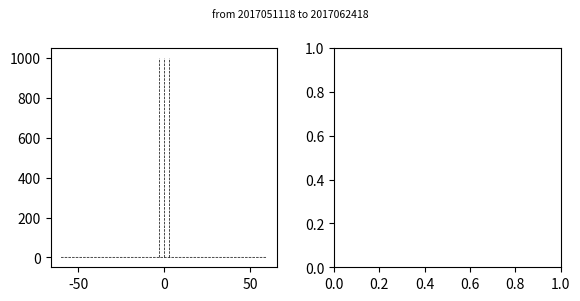

Recreate this plot in Python. (Note: this script raises an exception after producing the figure.)
import os
import datetime
import numpy as np
import scipy.stats as stats
import matplotlib.pyplot as plt
import matplotlib.ticker as ticker
from scipy.stats import entropy
from matplotlib.backends.backend_pdf import PdfPages

dir_GOES  = '/uufs/chpc.utah.edu/common/home/zpu-group16/cfeng/02_GOES_Bias_Correction'
dir_main  = dir_GOES + '/24_Revision/BC_coeffs/29_2017051118_CON0_Ch13_Offline_ExBC1_CP0'
dir_histo = dir_main + '/02_Post_Process/2017051118_06h'
dir_save  = dir_main + '/02_Post_Process/2017051118_06h'

anl_start_time   = datetime.datetime(2017, 5, 11, 18, 0, 0)
anl_end_time     = datetime.datetime(2017, 6, 24, 18, 0, 0)

cycling_interval = 6
forecast_hours   = [6]
domains          = ['d01']
thingrid         = ['030km']

statuses         = {'before_BC': [-60.0, 60.0, 0.2],
                    'after_BC':  [-60.0, 60.0, 0.2]}

maintitle        = ['before bias correction', 'after bias correction']
channel          = 8
schemes          = {'All Sky':    [('normalized OmB', 0, 0.5, '#000000'), ('all-sky scaled OmB',  5, 1.0, '#d62728')],
                    'Clear Sky':  [('normalized OmB', 1, 0.5, '#000000'), ('all-sky scaled OmB',  6, 1.0, '#d62728')],
                    'Cloudy Sky': [('normalized OmB', 2, 0.5, '#000000'), ('all-sky scaled OmB',  7, 1.0, '#d62728')]}

for datathinning in thingrid:
    for dom in domains:
        for fhours in forecast_hours:

            anl_start_time_str = anl_start_time.strftime('%Y%m%d%H')
            anl_end_time_str   = anl_end_time.strftime('%Y%m%d%H')

            for idsch, sch_str in enumerate(schemes.keys()):

                pdfname = dir_save + '/' + anl_start_time_str + '_' + anl_end_time_str + '_' + datathinning + '_' + dom + '_' + \
                          str(fhours).zfill(2) + 'h_channel_' + str(channel).zfill(2) + '_normalized_OmB_histogram_' + \
                          sch_str + '.pdf'

                with PdfPages(pdfname) as pdf:

                    fig_width    = 6.00
                    fig_height   = 3.00
                    fig, axs     = plt.subplots(1, 2, figsize=(fig_width, fig_height))
                    suptitle_str = 'from ' +  anl_start_time_str + ' to ' + anl_end_time_str
                    fig.subplots_adjust(left=0.100, bottom=0.120, right=0.950, top=0.850, wspace=0.250, hspace=0.450)
                    fig.suptitle(suptitle_str, fontsize=7.5)

                    for ids, (status, mtitle) in enumerate(zip(statuses.keys(), maintitle)):

                        (range_min, range_max, range_interval) = statuses[status]
                        bin_center    = np.arange(range_min, range_max + range_interval, range_interval)
                        dist          = getattr(stats, 'norm')
                        data_gaussian = dist.rvs(size=5000000)
                        pdf_gaussian  = dist.pdf(bin_center)

                        ax = axs[ids]
                        ax.plot([ 0,  0], [0, 1000], color='k', ls='--', linewidth=0.5)
                        ax.plot([ 3,  3], [0, 1000], color='k', ls='--', linewidth=0.5)
                        ax.plot([-3, -3], [0, 1000], color='k', ls='--', linewidth=0.5)
                        ax.plot(bin_center, pdf_gaussian, color='k', ls='--', linewidth=0.5, label='Gaussian')

                        for (lb, idscheme, lw, color) in schemes[sch_str]:

                            filename = dir_histo + '/' + anl_start_time_str + '_' + anl_end_time_str + '_' + datathinning + '_' + dom + '_' + \
                                       str(fhours).zfill(2) + 'h_channel_' + str(channel).zfill(2) + '_' + status + '_histogram_' + \
                                       str(idscheme).zfill(2) + '.txt'
                            print(filename)

                            temp  = []
                            a     = open(filename)
                            iline = 0
                            for line in a:
                                item  = line.replace('\n', '')
                                if iline == 0:
                                    print('Amount of Data: ', item)
                                elif iline == 1:
                                    print('Average: ', item)
                                elif iline == 2:
                                    print('Standard Deviation: ', item)
                                elif iline == 3:
                                    print('RMS: ', item)
                                elif iline == 4:
                                    print('Skewness: ', item)
                                elif iline == 5:
                                    print('Kurtosis: ', item)
                                else:
                                    temp.append(float(item))
                                iline = iline + 1
                            a.close()

                            temp     = np.asarray(temp)
                            index    = np.where(temp)
                            pdf_data = temp/sum(temp)/range_interval
                            kld      = entropy(pdf_data, pdf_gaussian)
                            print('KLD: ', kld)

                            ax.plot(bin_center[index], pdf_data[index], color=color, linewidth=lw, label=lb)

                        ax.set_xticks(np.arange(-10.0, 15.0, 5.0))
                        ax.set_xlabel('Normalized OmB (K)', fontsize=7.5)
                        ax.set_ylabel('PDF', fontsize=7.5)
                        ax.set_yscale('log')
                        ax.xaxis.set_minor_locator(ticker.FixedLocator(np.arange(-10, 11, 1)))
                        ax.tick_params('both', which='both', direction='in', labelsize=7.5, right=True, top=True)
                        ax.set_title(sch_str + '_' + mtitle, fontsize=7.5)
                        ax.axis([-10.0, 10.0, 0.0001, 100.0])
                        ax.legend(loc='upper left', fontsize=7.5)

                    pdf.savefig(fig)
                    plt.cla()
                    plt.clf()
                    plt.close()
